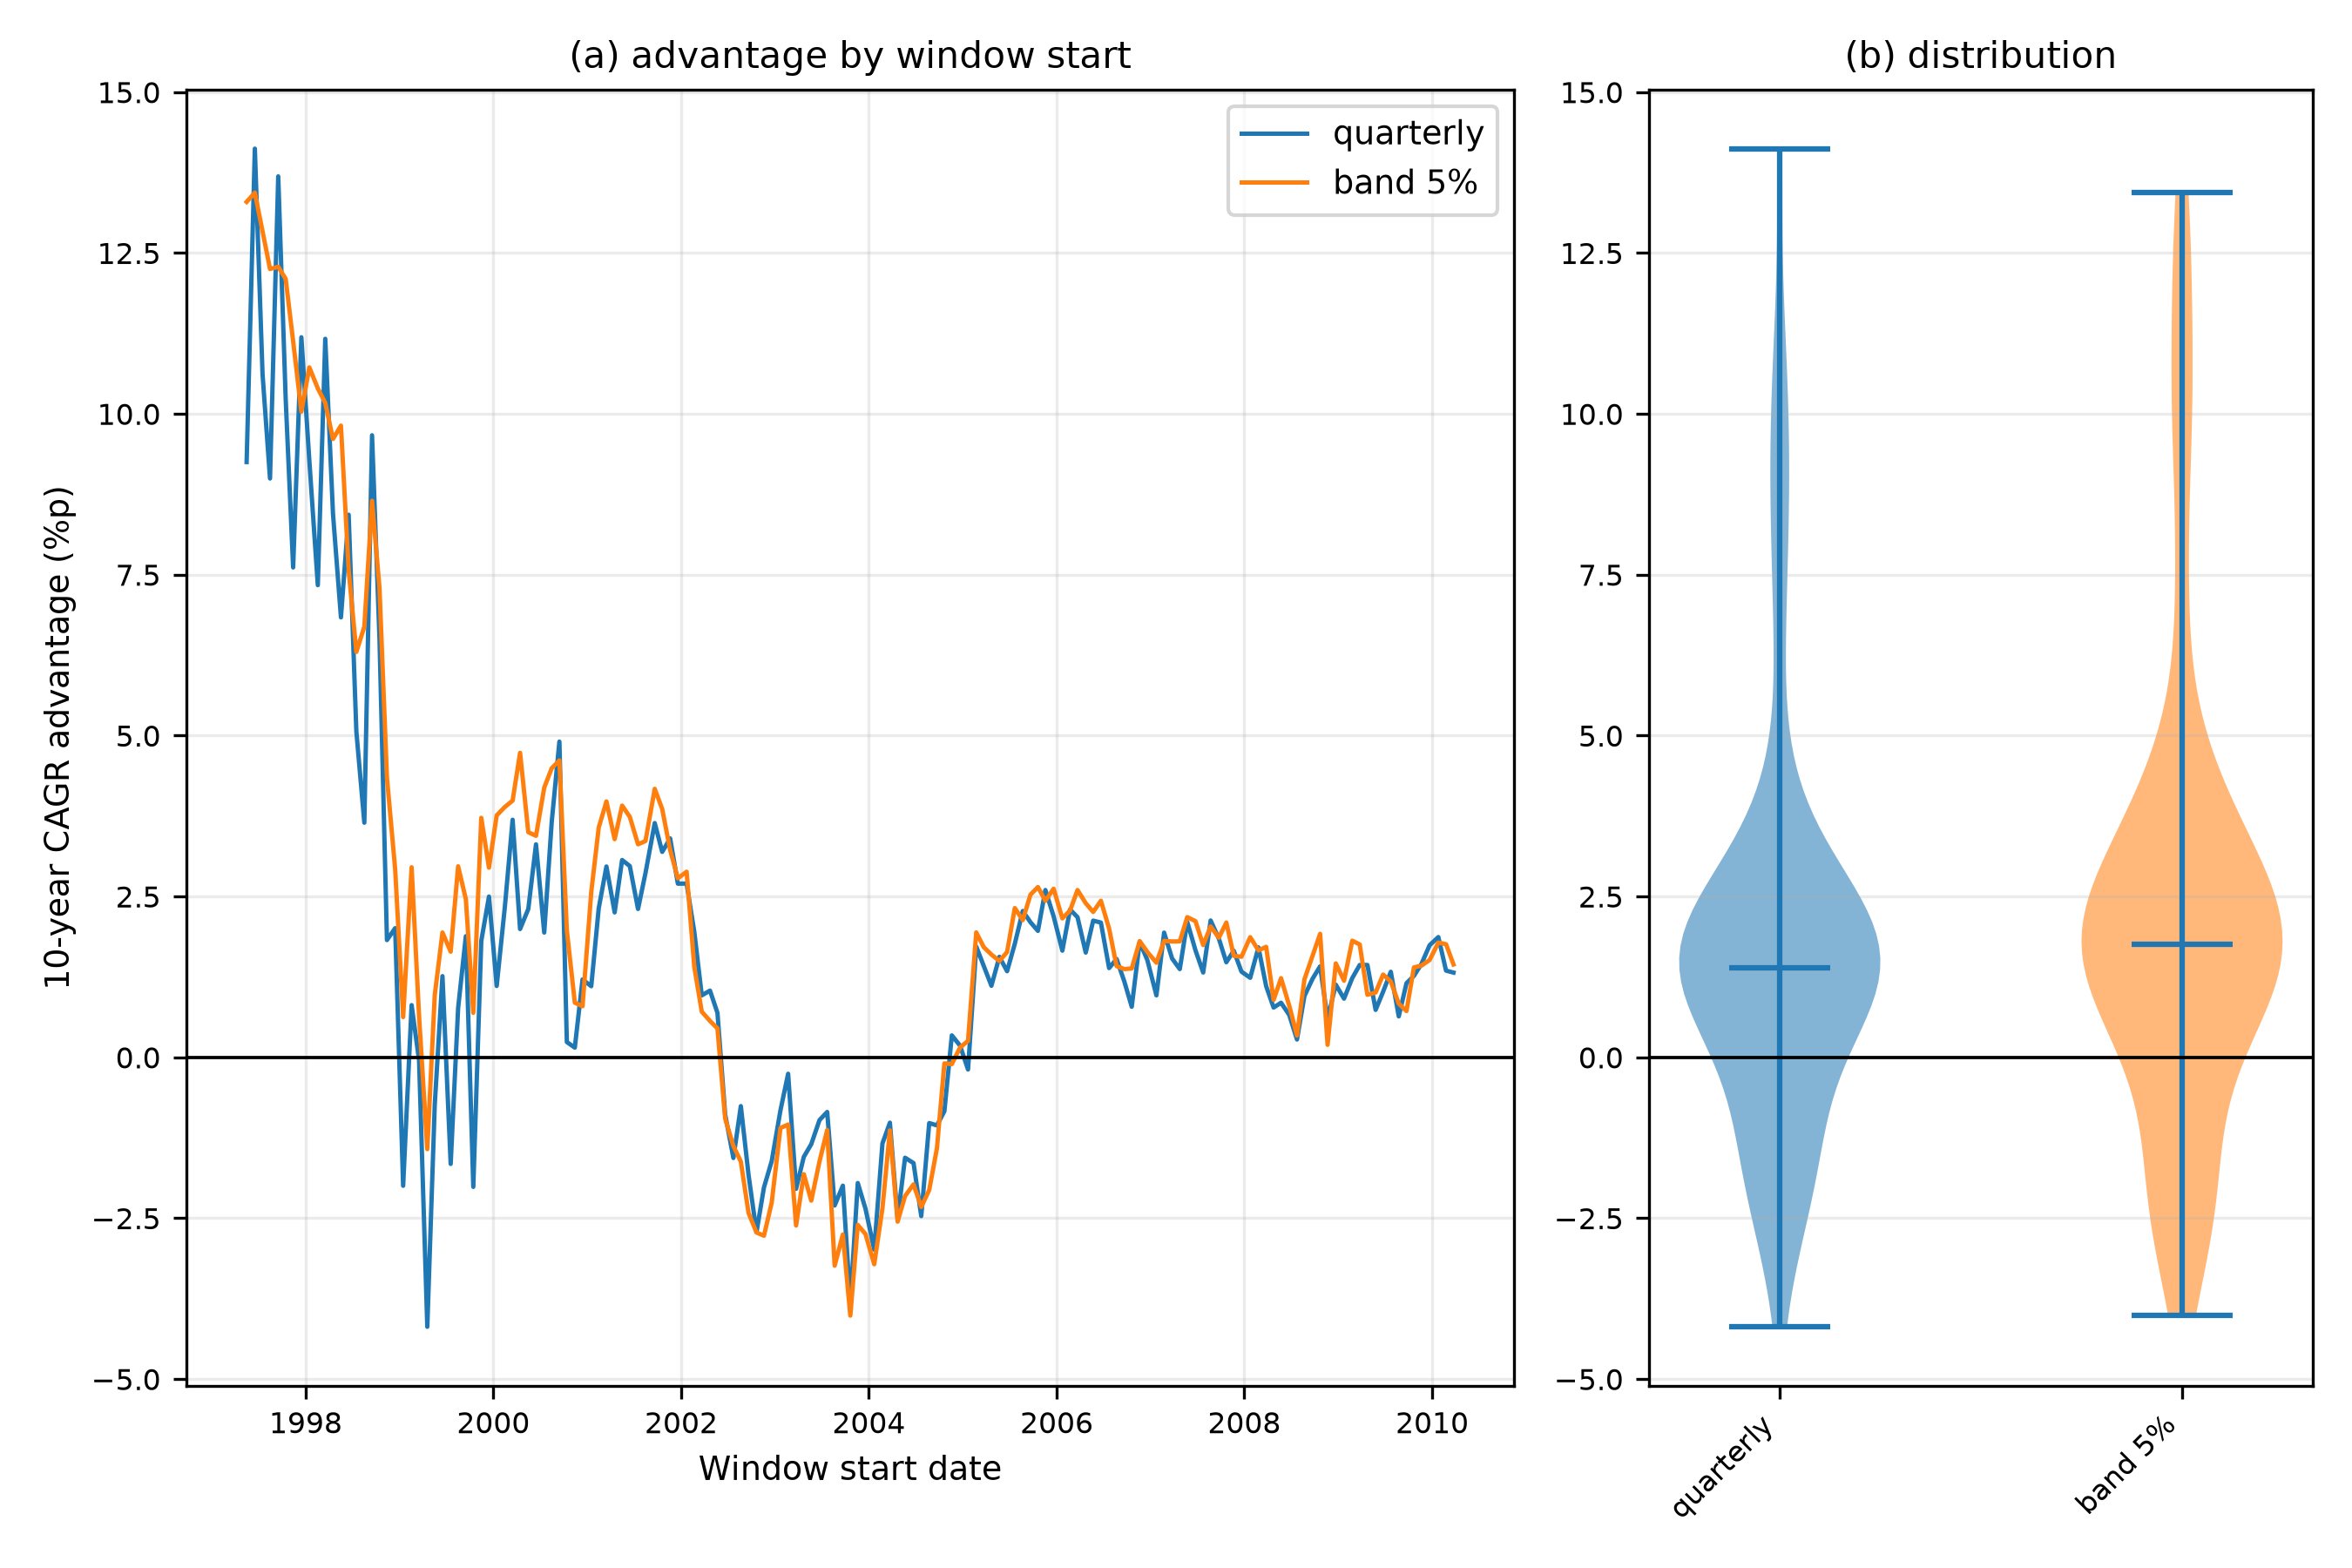

Source data for this figure (header and first rows):
window_start, window_end, policy, cost_bps, cagr, buy_hold_cagr, advantage, annual_turnover
1997-05-16, 2007-05-23, quarterly, 5, 0.4992, 0.4067, 0.09251, 0.5565
1997-05-16, 2007-05-23, band 5%, 5, 0.5396, 0.4067, 0.1329, 1.358
1997-06-17, 2007-06-22, quarterly, 5, 0.579, 0.4378, 0.1412, 0.6665
1997-06-17, 2007-06-22, band 5%, 5, 0.5722, 0.4378, 0.1344, 1.336
1997-07-17, 2007-07-24, quarterly, 5, 0.517, 0.4109, 0.1061, 0.5639
1997-07-17, 2007-07-24, band 5%, 5, 0.5392, 0.4109, 0.1283, 1.299
1997-08-15, 2007-08-22, quarterly, 5, 0.4938, 0.4038, 0.08995, 0.5499
1997-08-15, 2007-08-22, band 5%, 5, 0.5263, 0.4038, 0.1225, 1.269
1997-09-16, 2007-09-21, quarterly, 5, 0.5332, 0.3963, 0.1369, 0.6554
1997-09-16, 2007-09-21, band 5%, 5, 0.5191, 0.3963, 0.1229, 1.258
1997-10-15, 2007-10-22, quarterly, 5, 0.4919, 0.3896, 0.1023, 0.5544
1997-10-15, 2007-10-22, band 5%, 5, 0.5105, 0.3896, 0.121, 1.259
1997-11-13, 2007-11-20, quarterly, 5, 0.4804, 0.4043, 0.07612, 0.5218
1997-11-13, 2007-11-20, band 5%, 5, 0.5155, 0.4043, 0.1113, 1.215
1997-12-15, 2007-12-20, quarterly, 5, 0.5448, 0.4329, 0.1119, 0.6306
1997-12-15, 2007-12-20, band 5%, 5, 0.5332, 0.4329, 0.1003, 1.192
1998-01-15, 2008-01-23, quarterly, 5, 0.4529, 0.3601, 0.09274, 0.5382
1998-01-15, 2008-01-23, band 5%, 5, 0.4674, 0.3601, 0.1072, 1.196
1998-02-17, 2008-02-22, quarterly, 5, 0.4172, 0.3438, 0.07337, 0.5227
1998-02-17, 2008-02-22, band 5%, 5, 0.4477, 0.3438, 0.1039, 1.145
1998-03-18, 2008-03-25, quarterly, 5, 0.434, 0.3224, 0.1117, 0.6235
1998-03-18, 2008-03-25, band 5%, 5, 0.4241, 0.3224, 0.1017, 1.172
1998-04-17, 2008-04-23, quarterly, 5, 0.4066, 0.3221, 0.08451, 0.5341
1998-04-17, 2008-04-23, band 5%, 5, 0.4182, 0.3221, 0.09609, 1.162
1998-05-18, 2008-05-22, quarterly, 5, 0.3981, 0.3297, 0.06837, 0.5349
1998-05-18, 2008-05-22, band 5%, 5, 0.4279, 0.3297, 0.09817, 1.193
1998-06-17, 2008-06-23, quarterly, 5, 0.401, 0.3166, 0.08432, 0.6033
1998-06-17, 2008-06-23, band 5%, 5, 0.3924, 0.3166, 0.07571, 1.125
1998-07-17, 2008-07-23, quarterly, 5, 0.3185, 0.2679, 0.05062, 0.5146
1998-07-17, 2008-07-23, band 5%, 5, 0.3309, 0.2679, 0.063, 1.138
1998-08-17, 2008-08-21, quarterly, 5, 0.3032, 0.2668, 0.03646, 0.5049
1998-08-17, 2008-08-21, band 5%, 5, 0.3337, 0.2668, 0.06694, 1.126
1998-09-16, 2008-09-22, quarterly, 5, 0.3549, 0.2582, 0.09667, 0.5977
1998-09-16, 2008-09-22, band 5%, 5, 0.3447, 0.2582, 0.08649, 1.103
1998-10-15, 2008-10-21, quarterly, 5, 0.271, 0.206, 0.06505, 0.518
1998-10-15, 2008-10-21, band 5%, 5, 0.2789, 0.206, 0.07291, 1.091
1998-11-13, 2008-11-19, quarterly, 5, 0.2124, 0.1942, 0.01822, 0.4999
1998-11-13, 2008-11-19, band 5%, 5, 0.2376, 0.1942, 0.04347, 1.07
1998-12-15, 2008-12-19, quarterly, 5, 0.2209, 0.2008, 0.02007, 0.5415
1998-12-15, 2008-12-19, band 5%, 5, 0.23, 0.2008, 0.02922, 1.041
1999-01-15, 2009-01-22, quarterly, 5, 0.1457, 0.1657, -0.01997, 0.4594
1999-01-15, 2009-01-22, band 5%, 5, 0.172, 0.1657, 0.006252, 1.009
1999-02-17, 2009-02-23, quarterly, 5, 0.1865, 0.1784, 0.008115, 0.4926
1999-02-17, 2009-02-23, band 5%, 5, 0.208, 0.1784, 0.02954, 1
1999-03-18, 2009-03-24, quarterly, 5, 0.211, 0.2115, -0.0004824, 0.5248
1999-03-18, 2009-03-24, band 5%, 5, 0.2178, 0.2115, 0.006374, 0.9729
1999-04-19, 2009-04-23, quarterly, 5, 0.1814, 0.2232, -0.04188, 0.4425
1999-04-19, 2009-04-23, band 5%, 5, 0.209, 0.2232, -0.01428, 0.9675
1999-05-18, 2009-05-22, quarterly, 5, 0.1903, 0.1976, -0.007379, 0.4903
1999-05-18, 2009-05-22, band 5%, 5, 0.2073, 0.1976, 0.009672, 0.9403
1999-06-17, 2009-06-23, quarterly, 5, 0.2144, 0.2018, 0.01261, 0.5084
1999-06-17, 2009-06-23, band 5%, 5, 0.2212, 0.2018, 0.01939, 0.9261
1999-07-19, 2009-07-23, quarterly, 5, 0.1917, 0.2082, -0.01657, 0.4116
1999-07-19, 2009-07-23, band 5%, 5, 0.2247, 0.2082, 0.01642, 0.946
1999-08-17, 2009-08-21, quarterly, 5, 0.2127, 0.2051, 0.007668, 0.4694
1999-08-17, 2009-08-21, band 5%, 5, 0.2348, 0.2051, 0.02969, 0.9345
1999-09-16, 2009-09-22, quarterly, 5, 0.207, 0.1882, 0.01882, 0.5005
1999-09-16, 2009-09-22, band 5%, 5, 0.2128, 0.1882, 0.02458, 0.9087
1999-10-15, 2009-10-21, quarterly, 5, 0.1798, 0.1999, -0.02014, 0.4161
1999-10-15, 2009-10-21, band 5%, 5, 0.2068, 0.1999, 0.006909, 0.8748
... 250 more rows
